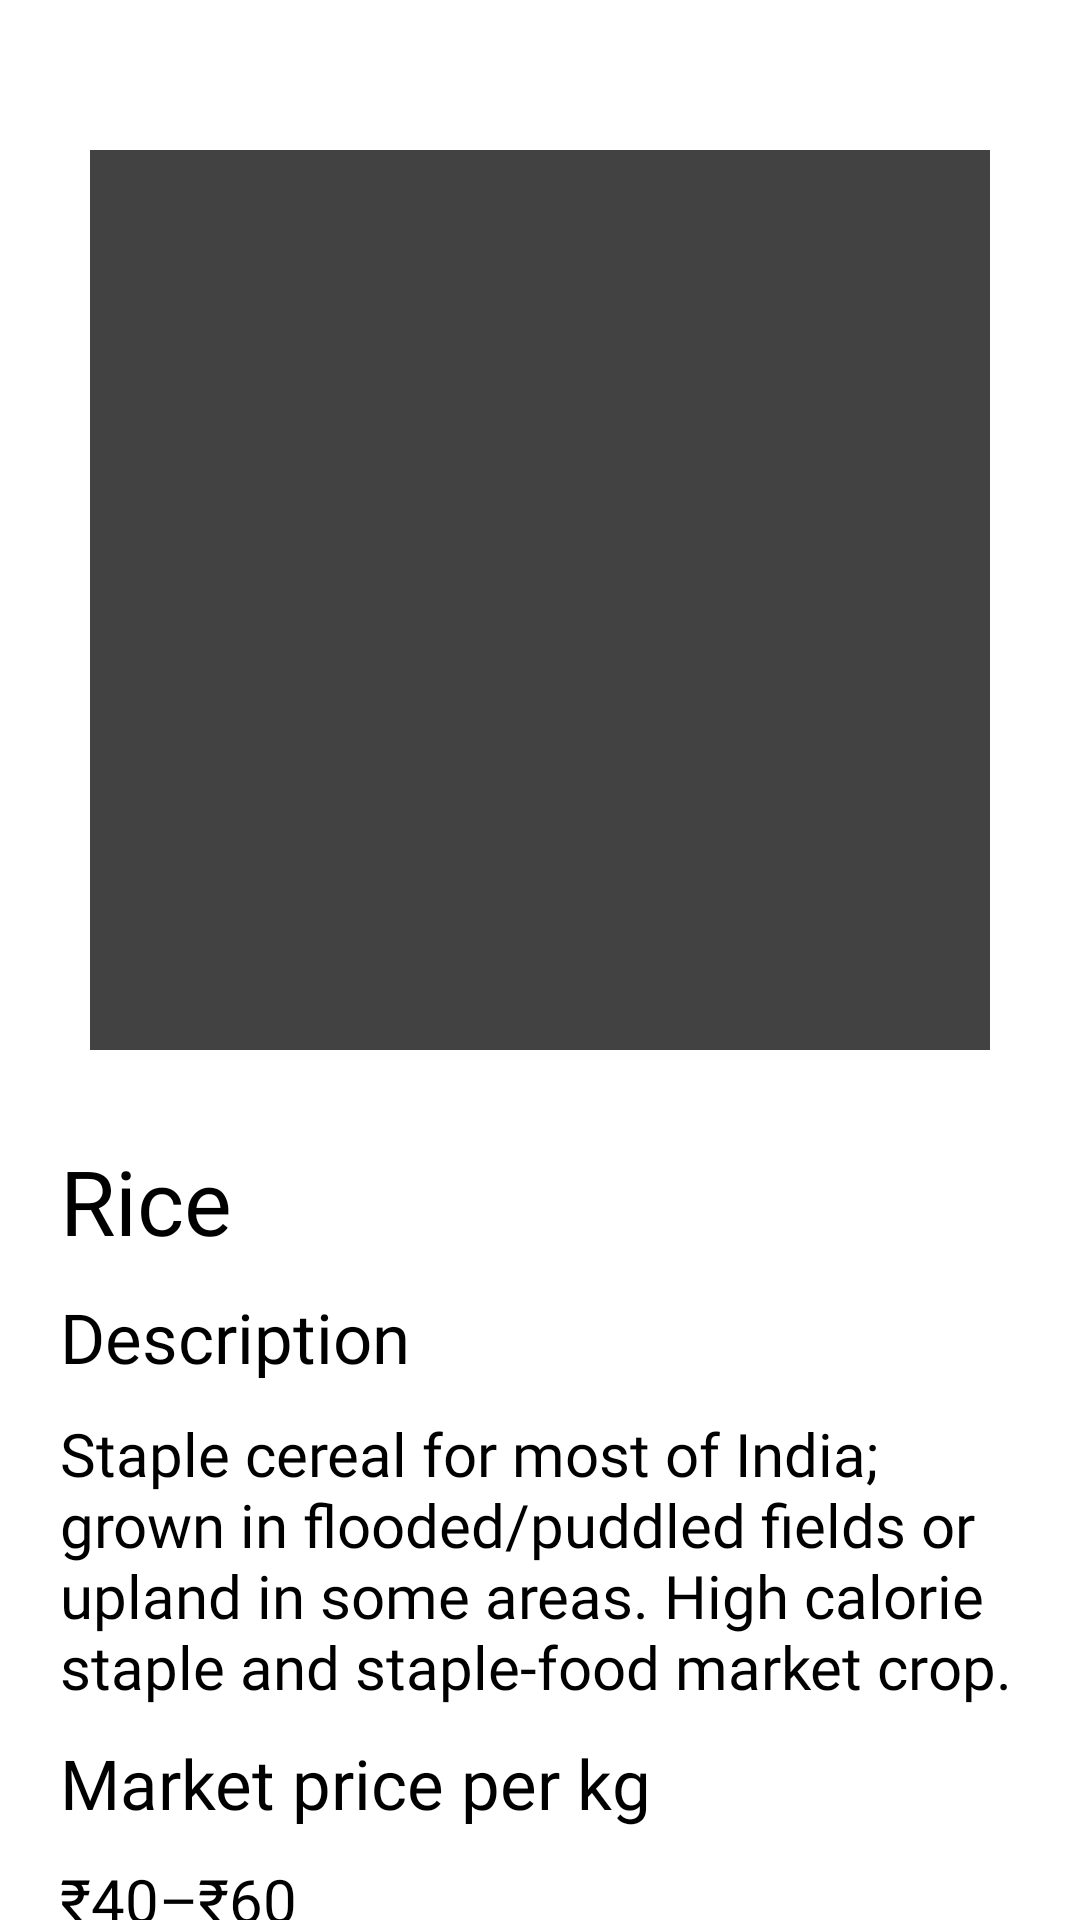

Write the Android layout XML for this screen, with the resource values it uses.
<!-- AndroidManifest.xml: application theme Theme.AgriMitra -->
<!-- res/layout/activity_crop_recommendation_result_page.xml -->
<?xml version="1.0" encoding="utf-8"?>
<ScrollView xmlns:android="http://schemas.android.com/apk/res/android"
    xmlns:app="http://schemas.android.com/apk/res-auto"
    xmlns:tools="http://schemas.android.com/tools"
    android:id="@+id/main"
    android:layout_width="match_parent"
    android:layout_height="match_parent"
    android:background="#FFFFFF"
    tools:context=".CropRecommendationResultPage">

    <RelativeLayout
        android:layout_width="match_parent"
        android:layout_height="match_parent">

    <androidx.cardview.widget.CardView
        android:layout_width="300dp"
        android:layout_height="300dp"
        android:layout_centerHorizontal="true"
        android:layout_marginTop="50dp"
        android:id="@+id/cv1">

        <RelativeLayout
            android:layout_width="match_parent"
            android:layout_height="match_parent"
            >

            <ImageView
                android:layout_width="match_parent"
                android:layout_height="match_parent"
                android:src="@drawable/rice"
                android:id="@+id/img1"/>


        </RelativeLayout>
    </androidx.cardview.widget.CardView>

    <TextView
        android:layout_width="wrap_content"
        android:layout_height="wrap_content"
        android:text="Rice"
        android:layout_below="@+id/cv1"
        android:layout_marginLeft="20dp"
        android:layout_marginTop="30dp"
        android:fontFamily="@font/poppins_bold"
        android:textSize="30dp"
        android:id="@+id/t1"/>

    
    <TextView
        android:layout_width="wrap_content"
        android:layout_height="wrap_content"
        android:text="Description"
        android:layout_below="@+id/t1"
        android:layout_marginLeft="20dp"
        android:layout_marginTop="10dp"
        android:fontFamily="@font/poppins_semibold"
        android:textSize="23dp"
        android:id="@+id/t2"/>

    <TextView
        android:layout_width="wrap_content"
        android:layout_height="wrap_content"
        android:text="Staple cereal for most of India; grown in flooded/puddled fields or upland in some areas. High calorie staple and staple-food market crop."
        android:layout_below="@+id/t2"
        android:layout_marginRight="20dp"
        android:layout_marginLeft="20dp"
        android:layout_marginTop="10dp"
        android:fontFamily="@font/poppins"
        android:textSize="20dp"
        android:id="@+id/t3"/>


        <TextView
            android:layout_width="wrap_content"
            android:layout_height="wrap_content"
            android:text="Market price per kg"
            android:layout_below="@+id/t3"
            android:layout_marginLeft="20dp"
            android:layout_marginTop="10dp"
            android:fontFamily="@font/poppins_semibold"
            android:textSize="23dp"
            android:id="@+id/t4"/>


        <TextView
            android:layout_width="wrap_content"
            android:layout_height="wrap_content"
            android:text="₹40–₹60"
            android:layout_below="@+id/t4"
            android:layout_marginRight="20dp"
            android:layout_marginLeft="20dp"
            android:layout_marginTop="10dp"
            android:fontFamily="@font/poppins"
            android:textSize="20dp"
            android:id="@+id/t5"/>


        <TextView
            android:layout_width="wrap_content"
            android:layout_height="wrap_content"
            android:text="Avg producing cost/ha "
            android:layout_below="@+id/t5"
            android:layout_marginLeft="20dp"
            android:layout_marginTop="10dp"
            android:fontFamily="@font/poppins_semibold"
            android:textSize="23dp"
            android:id="@+id/t6"/>


        <TextView
            android:layout_width="wrap_content"
            android:layout_height="wrap_content"
            android:text="₹50,000 – ₹90,000"
            android:layout_below="@+id/t6"
            android:layout_marginRight="20dp"
            android:layout_marginLeft="20dp"
            android:layout_marginTop="10dp"
            android:fontFamily="@font/poppins"
            android:textSize="20dp"
            android:id="@+id/t7"/>


        <TextView
            android:layout_width="wrap_content"
            android:layout_height="wrap_content"
            android:text="Time to produce(crop cycle)"
            android:layout_below="@+id/t7"
            android:layout_marginLeft="20dp"
            android:layout_marginTop="10dp"
            android:fontFamily="@font/poppins_semibold"
            android:textSize="23dp"
            android:id="@+id/t8"/>


        <TextView
            android:layout_width="wrap_content"
            android:layout_height="wrap_content"
            android:text="120–150 days"
            android:layout_below="@+id/t8"
            android:layout_marginRight="20dp"
            android:layout_marginLeft="20dp"
            android:layout_marginTop="10dp"
            android:fontFamily="@font/poppins"
            android:textSize="20dp"
            android:id="@+id/t9"/>
         <TextView
            android:layout_width="wrap_content"
            android:layout_height="wrap_content"
            android:text="Estimated profit/ha"
            android:layout_below="@+id/t9"
            android:layout_marginLeft="20dp"
            android:layout_marginTop="10dp"
            android:fontFamily="@font/poppins_semibold"
            android:textSize="23dp"
            android:id="@+id/t10"/>


        <TextView
            android:layout_width="wrap_content"
            android:layout_height="wrap_content"
            android:text="₹10,000–₹40,000"
            android:layout_below="@+id/t10"
            android:layout_marginRight="20dp"
            android:layout_marginLeft="20dp"
            android:layout_marginTop="10dp"
            android:fontFamily="@font/poppins"
            android:textSize="20dp"
            android:id="@+id/t11"/>

        <TextView
            android:layout_width="wrap_content"
            android:layout_height="wrap_content"
            android:text="Minimum Support Price(MSPs)"
            android:layout_below="@+id/t11"
            android:layout_marginLeft="20dp"
            android:layout_marginTop="10dp"
            android:fontFamily="@font/poppins_semibold"
            android:textSize="23dp"
            android:id="@+id/t12"/>


        <TextView
            android:layout_width="wrap_content"
            android:layout_height="wrap_content"
            android:text="₹23.69/kg"
            android:layout_below="@+id/t12"
            android:layout_marginRight="20dp"
            android:layout_marginLeft="20dp"
            android:layout_marginTop="10dp"
            android:fontFamily="@font/poppins"
            android:textSize="20dp"
            android:id="@+id/t13"/>



        <TextView
            android:layout_width="wrap_content"
            android:layout_height="wrap_content"
            android:text="Favourable season"
            android:layout_below="@+id/t13"
            android:layout_marginLeft="20dp"
            android:layout_marginTop="10dp"
            android:fontFamily="@font/poppins_semibold"
            android:textSize="23dp"
            android:id="@+id/t14"/>


        <TextView
            android:layout_width="wrap_content"
            android:layout_height="wrap_content"
            android:text="Kharif (June–Nov)"
            android:layout_below="@+id/t14"
            android:layout_marginRight="20dp"
            android:layout_marginLeft="20dp"
            android:layout_marginTop="10dp"
            android:fontFamily="@font/poppins"
            android:textSize="20dp"
            android:id="@+id/t15"/>

        <TextView
            android:layout_width="wrap_content"
            android:layout_height="wrap_content"
            android:text="Tools used"
            android:layout_below="@+id/t15"
            android:layout_marginLeft="20dp"
            android:layout_marginTop="10dp"
            android:fontFamily="@font/poppins_semibold"
            android:textSize="23dp"
            android:id="@+id/t16"/>


        <TextView
            android:layout_width="wrap_content"
            android:layout_height="wrap_content"
            android:text="Tractor, rotavator, puddler/transplanter, threshers, winnowers."
            android:layout_below="@+id/t16"
            android:layout_marginRight="20dp"
            android:layout_marginLeft="20dp"
            android:layout_marginTop="10dp"
            android:fontFamily="@font/poppins"
            android:textSize="20dp"
            android:id="@+id/t17"/>

        <TextView
            android:layout_width="wrap_content"
            android:layout_height="wrap_content"
            android:text="Most producing state"
            android:layout_below="@+id/t17"
            android:layout_marginLeft="20dp"
            android:layout_marginTop="10dp"
            android:fontFamily="@font/poppins_semibold"
            android:textSize="23dp"
            android:id="@+id/t18"/>


        <TextView
            android:layout_width="wrap_content"
            android:layout_height="wrap_content"
            android:text="West Bengal"
            android:layout_below="@+id/t18"
            android:layout_marginRight="20dp"
            android:layout_marginLeft="20dp"
            android:layout_marginBottom="40dp"
            android:layout_marginTop="10dp"
            android:fontFamily="@font/poppins"
            android:textSize="20dp"
            android:id="@+id/t19"/>





    </RelativeLayout>





</ScrollView>
<!-- resources referenced by this layout -->
<resources>

</resources>
